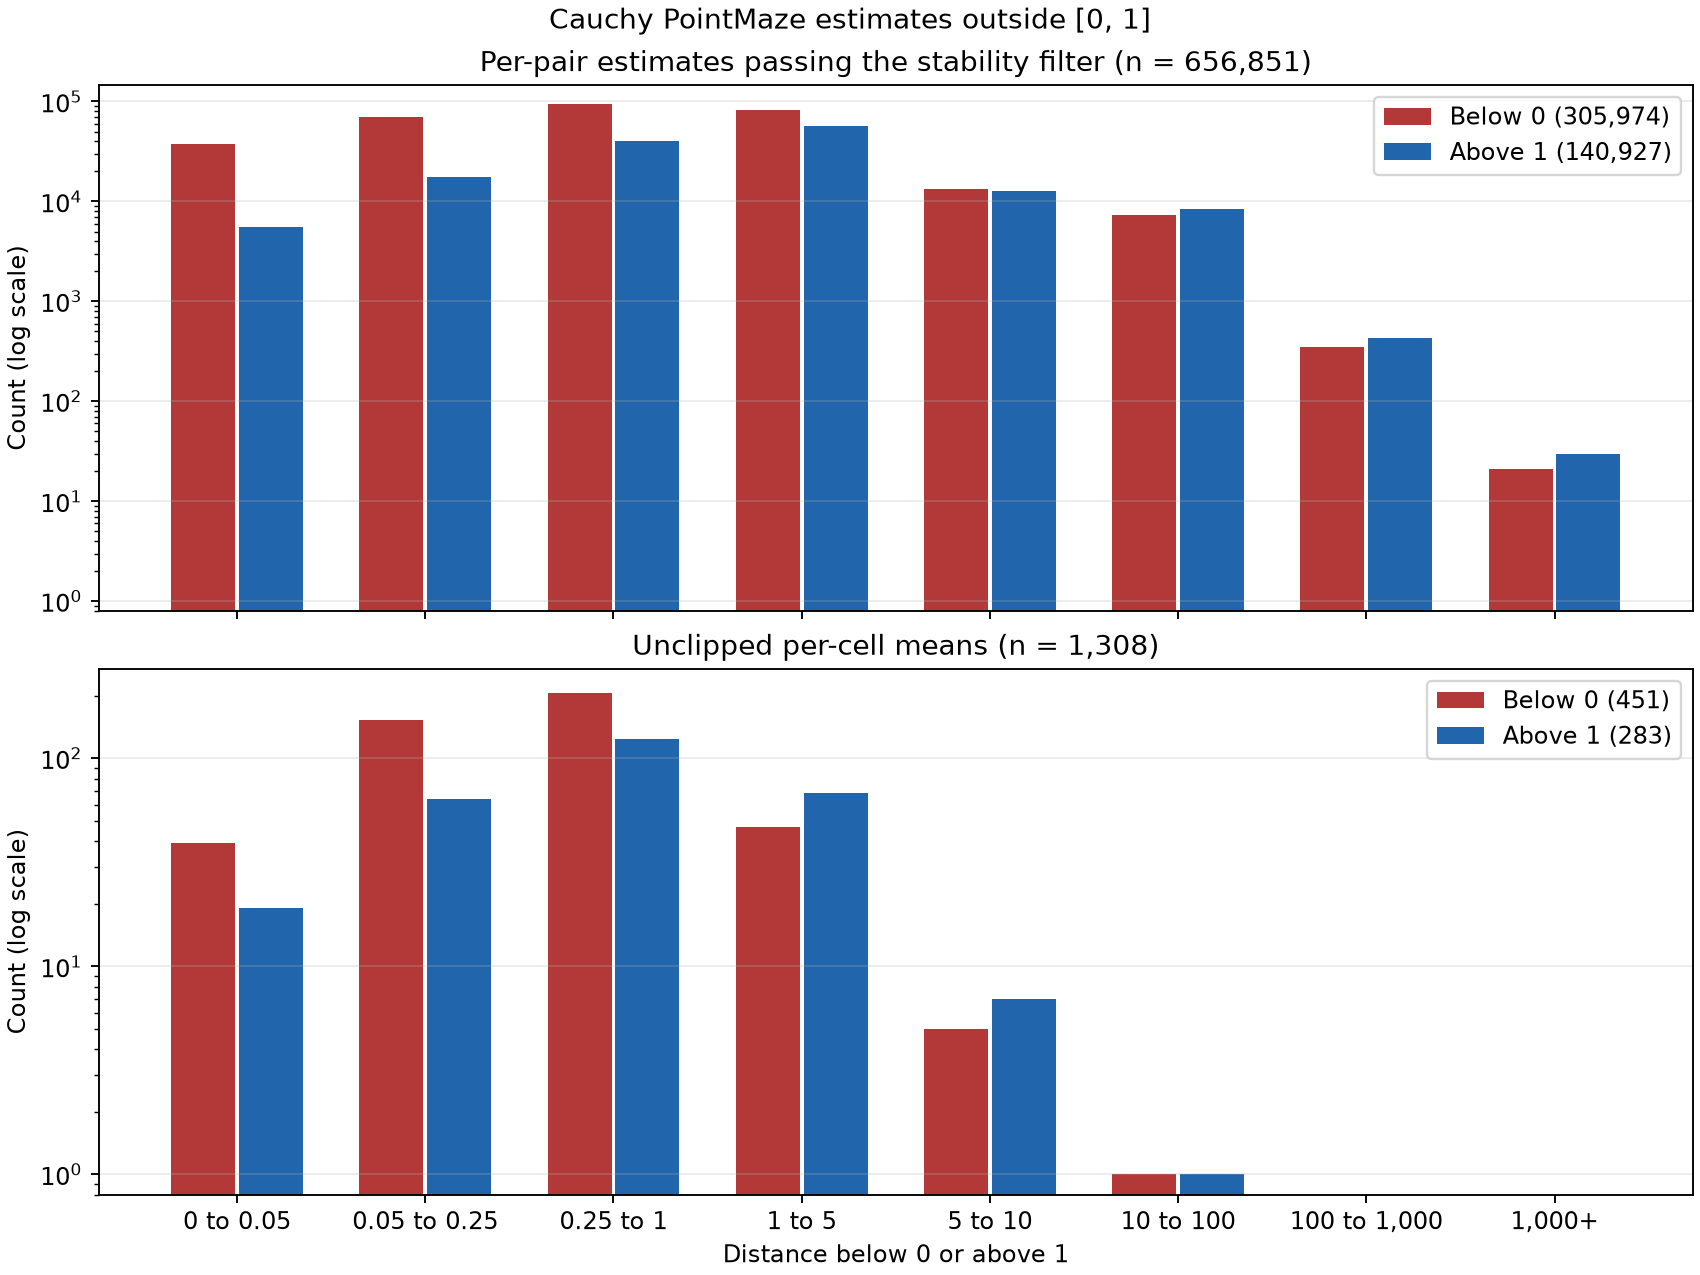

The file beside this chart, header and first rows:
population, tail, excess_min_inclusive, excess_max_exclusive, count, population_count
stable_pair_estimates, within_0_to_1, , , 209950, 656851
stable_pair_estimates, below_zero, 0.0, 0.05, 37686, 656851
stable_pair_estimates, below_zero, 0.05, 0.25, 70513, 656851
stable_pair_estimates, below_zero, 0.25, 1.0, 95340, 656851
stable_pair_estimates, below_zero, 1.0, 5.0, 81540, 656851
stable_pair_estimates, below_zero, 5.0, 10.0, 13175, 656851
stable_pair_estimates, below_zero, 10.0, 100.0, 7346, 656851
stable_pair_estimates, below_zero, 100.0, 1000, 353, 656851
stable_pair_estimates, below_zero, 1000, inf, 21, 656851
stable_pair_estimates, above_one, 0.0, 0.05, 5516, 656851
stable_pair_estimates, above_one, 0.05, 0.25, 17694, 656851
stable_pair_estimates, above_one, 0.25, 1.0, 39791, 656851
stable_pair_estimates, above_one, 1.0, 5.0, 56341, 656851
stable_pair_estimates, above_one, 5.0, 10.0, 12658, 656851
stable_pair_estimates, above_one, 10.0, 100.0, 8469, 656851
stable_pair_estimates, above_one, 100.0, 1000, 428, 656851
stable_pair_estimates, above_one, 1000, inf, 30, 656851
all_free_cell_means, within_0_to_1, , , 574, 1308
all_free_cell_means, below_zero, 0.0, 0.05, 39, 1308
all_free_cell_means, below_zero, 0.05, 0.25, 153, 1308
all_free_cell_means, below_zero, 0.25, 1.0, 206, 1308
all_free_cell_means, below_zero, 1.0, 5.0, 47, 1308
all_free_cell_means, below_zero, 5.0, 10.0, 5, 1308
all_free_cell_means, below_zero, 10.0, 100.0, 1, 1308
all_free_cell_means, below_zero, 100.0, 1000, 0, 1308
all_free_cell_means, below_zero, 1000, inf, 0, 1308
all_free_cell_means, above_one, 0.0, 0.05, 19, 1308
all_free_cell_means, above_one, 0.05, 0.25, 64, 1308
all_free_cell_means, above_one, 0.25, 1.0, 124, 1308
all_free_cell_means, above_one, 1.0, 5.0, 68, 1308
all_free_cell_means, above_one, 5.0, 10.0, 7, 1308
all_free_cell_means, above_one, 10.0, 100.0, 1, 1308
all_free_cell_means, above_one, 100.0, 1000, 0, 1308
all_free_cell_means, above_one, 1000, inf, 0, 1308
eligible_cell_means, within_0_to_1, , , 275, 682
eligible_cell_means, below_zero, 0.0, 0.05, 29, 682
eligible_cell_means, below_zero, 0.05, 0.25, 125, 682
eligible_cell_means, below_zero, 0.25, 1.0, 158, 682
eligible_cell_means, below_zero, 1.0, 5.0, 19, 682
eligible_cell_means, below_zero, 5.0, 10.0, 1, 682
eligible_cell_means, below_zero, 10.0, 100.0, 0, 682
eligible_cell_means, below_zero, 100.0, 1000, 0, 682
eligible_cell_means, below_zero, 1000, inf, 0, 682
eligible_cell_means, above_one, 0.0, 0.05, 3, 682
eligible_cell_means, above_one, 0.05, 0.25, 23, 682
eligible_cell_means, above_one, 0.25, 1.0, 23, 682
eligible_cell_means, above_one, 1.0, 5.0, 21, 682
eligible_cell_means, above_one, 5.0, 10.0, 4, 682
eligible_cell_means, above_one, 10.0, 100.0, 1, 682
eligible_cell_means, above_one, 100.0, 1000, 0, 682
eligible_cell_means, above_one, 1000, inf, 0, 682
all_finite_unfiltered_pair_estimates, within_0_to_1, , , 414131, 1307815
all_finite_unfiltered_pair_estimates, below_zero, 0.0, 0.05, 50417, 1307815
all_finite_unfiltered_pair_estimates, below_zero, 0.05, 0.25, 110767, 1307815
all_finite_unfiltered_pair_estimates, below_zero, 0.25, 1.0, 172847, 1307815
all_finite_unfiltered_pair_estimates, below_zero, 1.0, 5.0, 163565, 1307815
all_finite_unfiltered_pair_estimates, below_zero, 5.0, 10.0, 30232, 1307815
all_finite_unfiltered_pair_estimates, below_zero, 10.0, 100.0, 26132, 1307815
all_finite_unfiltered_pair_estimates, below_zero, 100.0, 1000, 2346, 1307815
all_finite_unfiltered_pair_estimates, below_zero, 1000, inf, 299, 1307815
... 8 more rows
